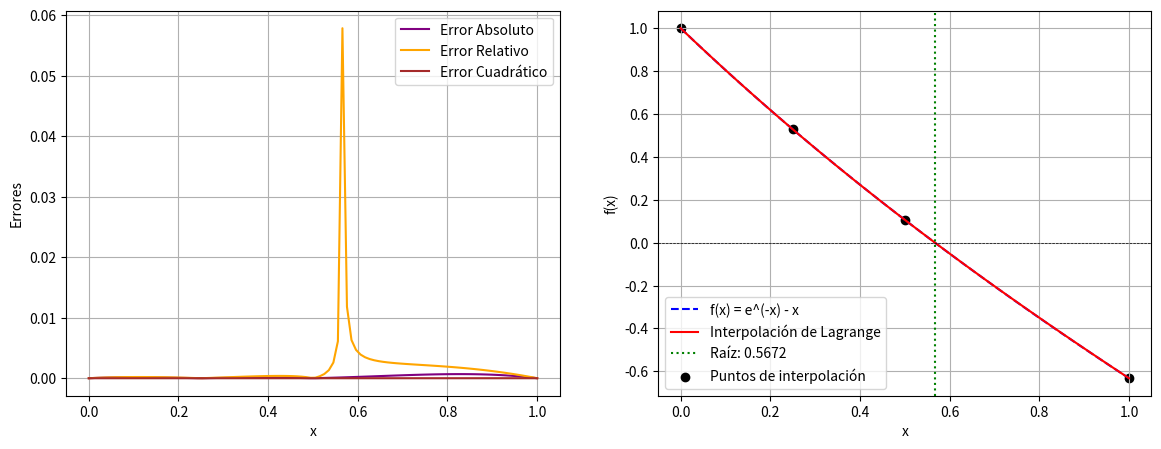

Recreate this plot in Python.
# -*- coding: utf-8 -*-
"""Untitled4.ipynb

Automatically generated by Colab.

Original file is located at
    https://colab.research.google.com/<link-removed>
"""

# Código que interpola una función y encuentra su raíz usando bisección
#
# Autor: Armando Augusto Valladares Uc
# Versión 1.01 : 17/02/2025

import numpy as np  # Operaciones numéricas
import matplotlib.pyplot as plt  # Generación de gráficos

# Definir la función f(x) = e^(-x) - x
def f(x):
    return np.exp(-x) - x

# Interpolación de Lagrange
def lagrange_interpolation(x, x_puntos, y_puntos):
    P_Interpolacion = len(x_puntos)  # Número de puntos
    Resultado = 0
    for i in range(P_Interpolacion):
        termino_Lag = y_puntos[i]
        for j in range(P_Interpolacion):
            if i != j:
                termino_Lag *= (x - x_puntos[j]) / (x_puntos[i] - x_puntos[j])
        Resultado += termino_Lag
    return Resultado

# Método de bisección para encontrar la raíz
def bisect(func, a, b, tol=1e-6, max_iter=100):
    if func(a) * func(b) > 0:
        raise ValueError("El intervalo no contiene una raíz")
    for _ in range(max_iter):
        c = (a + b) / 2
        if abs(func(c)) < tol or (b - a) / 2 < tol:
            return c
        if func(a) * func(c) < 0:
            b = c
        else:
            a = c
    return (a + b) / 2

# Selección de puntos de interpolación en [0,1]
x_points = np.array([0.0, 0.25, 0.5, 1.0])
y_points = f(x_points)

# Construcción del polinomio interpolante
x_vals = np.linspace(0, 1, 100)
y_interp = [lagrange_interpolation(x, x_points, y_points) for x in x_vals]

# Encontrar raíz aproximada del polinomio interpolante
root = bisect(lambda x: lagrange_interpolation(x, x_points, y_points), 0, 1)

# Cálculo de errores
errores_absolutos = np.abs(y_interp - f(x_vals))
errores_relativos = errores_absolutos / np.where(np.abs(f(x_vals)) == 0, 1, np.abs(f(x_vals)))
errores_cuadraticos = errores_absolutos**2

# Imprimir tabla de errores
print(f"{'Iteración':<10}|{'x':<12}|{'Error absoluto':<18}|{'Error relativo':<18}|{'Error cuadrático'}")
print("-" * 80)
for i, (x_val, error_abs, error_rel, error_cuad) in enumerate(zip(x_vals, errores_absolutos, errores_relativos, errores_cuadraticos)):
    print(f"{i+1:<10}|{x_val:<12.6f}|{error_abs:<18.6e}|{error_rel:<18.6e}|{error_cuad:.6e}")

# Generar gráficos
fig, ax = plt.subplots(1, 2, figsize=(14, 5))

# Gráfica de errores
ax[0].plot(x_vals, errores_absolutos, label="Error Absoluto", color='purple')
ax[0].plot(x_vals, errores_relativos, label="Error Relativo", color='orange')
ax[0].plot(x_vals, errores_cuadraticos, label="Error Cuadrático", color='brown')
ax[0].set_xlabel("x")
ax[0].set_ylabel("Errores")
ax[0].legend()
ax[0].grid(True)

# Gráfica de la función e interpolación
ax[1].plot(x_vals, f(x_vals), label="f(x) = e^(-x) - x", linestyle='dashed', color='blue')
ax[1].plot(x_vals, y_interp, label="Interpolación de Lagrange", color='red')
ax[1].axhline(0, color='black', linewidth=0.5, linestyle='--')
ax[1].axvline(root, color='green', linestyle='dotted', label=f"Raíz: {root:.4f}")
ax[1].scatter(x_points, y_points, color='black', label="Puntos de interpolación")
ax[1].set_xlabel("x")
ax[1].set_ylabel("f(x)")
ax[1].legend()
ax[1].grid(True)

# Guardar y mostrar la gráfica
plt.savefig("interpolacion_raices.png")
plt.show()

# Imprimir la raíz encontrada
print(f"Raíz aproximada: {root:.4f}")